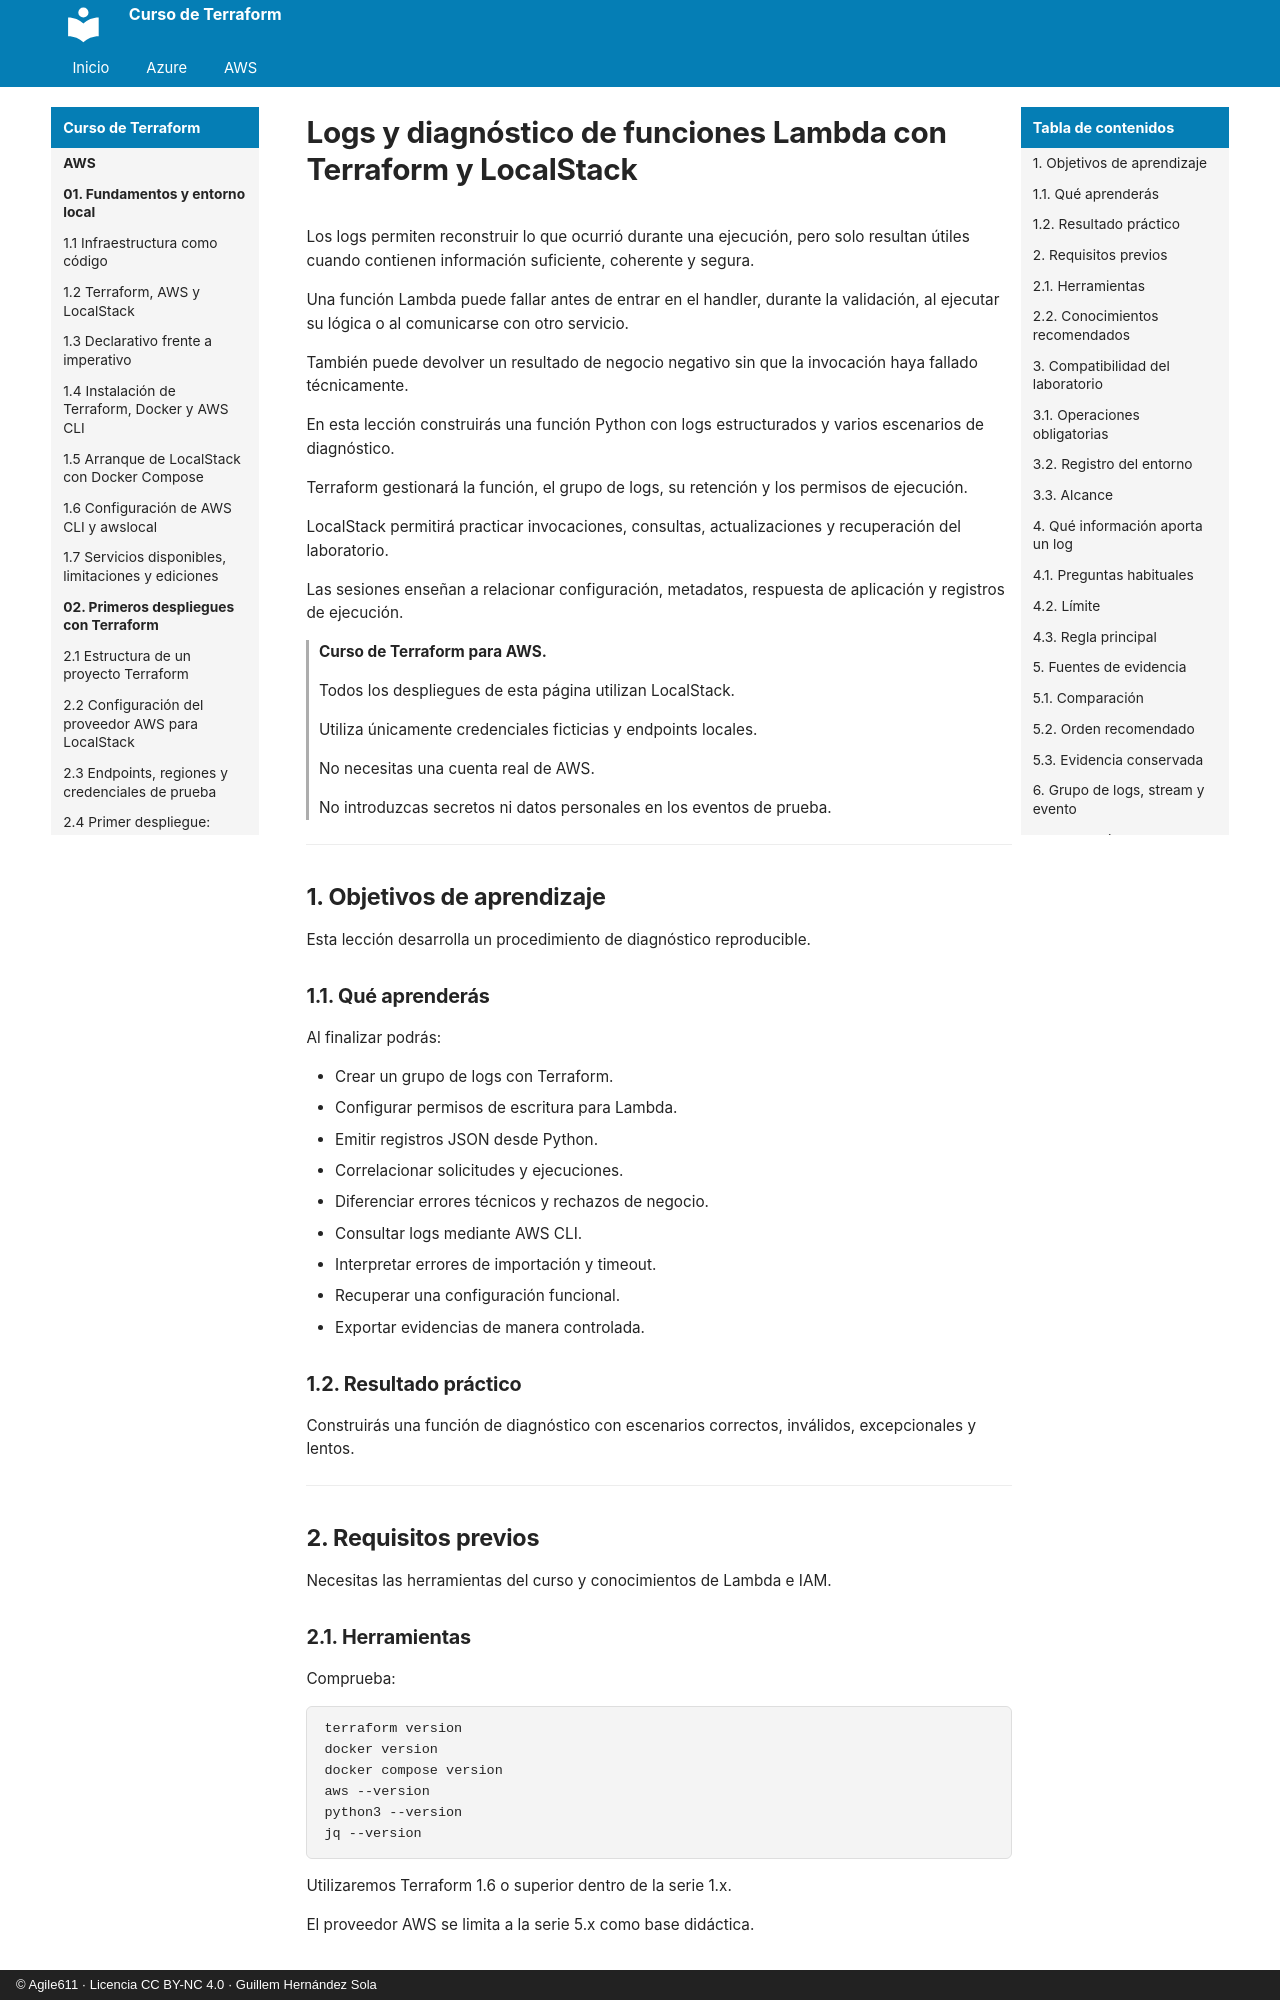

repository: agile611/curso-terraform · page: aws/06-06-logs-y-diagnostico-de-funciones/index.html · generator: mkdocs · copyright: © Agile611 · Licencia CC BY-NC 4.0 · Guillem Hernández Sola

# Logs y diagnóstico de funciones Lambda con Terraform y LocalStack

Los logs permiten reconstruir lo que ocurrió durante una ejecución, pero solo resultan útiles cuando contienen información suficiente, coherente y segura.

Una función Lambda puede fallar antes de entrar en el handler, durante la validación, al ejecutar su lógica o al comunicarse con otro servicio.

También puede devolver un resultado de negocio negativo sin que la invocación haya fallado técnicamente.

En esta lección construirás una función Python con logs estructurados y varios escenarios de diagnóstico.

Terraform gestionará la función, el grupo de logs, su retención y los permisos de ejecución.

LocalStack permitirá practicar invocaciones, consultas, actualizaciones y recuperación del laboratorio.

Las sesiones enseñan a relacionar configuración, metadatos, respuesta de aplicación y registros de ejecución.

> **Curso de Terraform para AWS.**
>
> Todos los despliegues de esta página utilizan LocalStack.
>
> Utiliza únicamente credenciales ficticias y endpoints locales.
>
> No necesitas una cuenta real de AWS.
>
> No introduzcas secretos ni datos personales en los eventos de prueba.

---

## 1. Objetivos de aprendizaje

Esta lección desarrolla un procedimiento de diagnóstico reproducible.

### 1.1. Qué aprenderás

Al finalizar podrás:

- Crear un grupo de logs con Terraform.
- Configurar permisos de escritura para Lambda.
- Emitir registros JSON desde Python.
- Correlacionar solicitudes y ejecuciones.
- Diferenciar errores técnicos y rechazos de negocio.
- Consultar logs mediante AWS CLI.
- Interpretar errores de importación y timeout.
- Recuperar una configuración funcional.
- Exportar evidencias de manera controlada.

### 1.2. Resultado práctico

Construirás una función de diagnóstico con escenarios correctos, inválidos, excepcionales y lentos.

---

## 2. Requisitos previos

Necesitas las herramientas del curso y conocimientos de Lambda e IAM.
